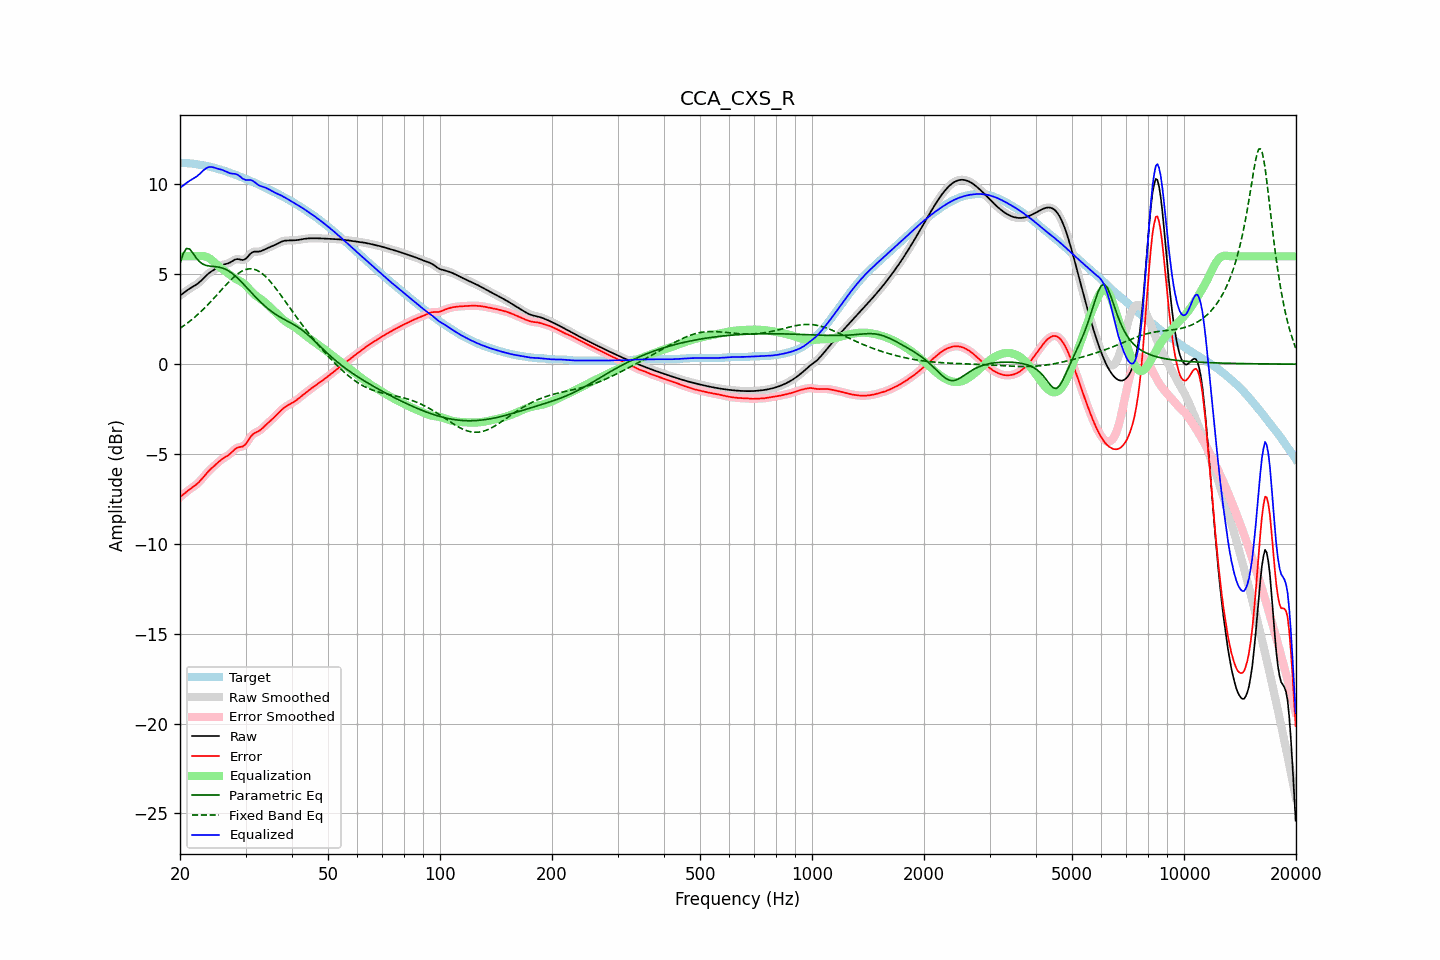

The table this chart was drawn from, first rows:
frequency, raw, error, smoothed, error_smoothed, equalization, parametric_eq, fixed_band_eq, equalized_raw, equalized_smoothed, target
20.00, 3.81, -7.40, 3.81, -7.40, 6.00, 5.60, 2.00, 9.81, 9.81, 11.21
20.20, 3.88, -7.33, 3.88, -7.32, 6.00, 5.87, 2.06, 9.88, 9.88, 11.20
20.40, 3.95, -7.25, 3.95, -7.25, 6.00, 6.15, 2.12, 9.95, 9.95, 11.20
20.61, 4.02, -7.18, 4.02, -7.18, 6.00, 6.29, 2.18, 10.02, 10.02, 11.19
20.81, 4.08, -7.10, 4.08, -7.10, 6.00, 6.44, 2.25, 10.08, 10.08, 11.19
21.02, 4.14, -7.04, 4.14, -7.04, 6.00, 6.42, 2.31, 10.14, 10.14, 11.18
21.23, 4.20, -6.97, 4.20, -6.97, 6.00, 6.41, 2.38, 10.20, 10.20, 11.17
21.44, 4.26, -6.90, 4.26, -6.91, 6.00, 6.30, 2.45, 10.26, 10.26, 11.16
21.66, 4.31, -6.84, 4.31, -6.84, 6.00, 6.18, 2.53, 10.31, 10.31, 11.15
21.87, 4.36, -6.78, 4.36, -6.78, 6.00, 6.05, 2.60, 10.36, 10.36, 11.14
22.09, 4.42, -6.71, 4.42, -6.71, 6.00, 5.92, 2.68, 10.42, 10.42, 11.13
22.31, 4.48, -6.63, 4.48, -6.63, 6.00, 5.82, 2.76, 10.49, 10.49, 11.11
22.54, 4.55, -6.54, 4.55, -6.54, 6.01, 5.71, 2.84, 10.56, 10.57, 11.10
22.76, 4.63, -6.45, 4.63, -6.45, 6.02, 5.64, 2.92, 10.65, 10.65, 11.08
22.99, 4.72, -6.35, 4.72, -6.35, 6.01, 5.58, 3.01, 10.74, 10.74, 11.07
23.22, 4.81, -6.24, 4.81, -6.24, 6.00, 5.54, 3.10, 10.82, 10.82, 11.05
23.45, 4.90, -6.13, 4.90, -6.13, 5.98, 5.50, 3.18, 10.88, 10.88, 11.04
23.69, 4.99, -6.03, 4.98, -6.03, 5.95, 5.48, 3.28, 10.93, 10.93, 11.02
23.92, 5.06, -5.94, 5.06, -5.94, 5.90, 5.46, 3.37, 10.97, 10.96, 11.00
24.16, 5.13, -5.85, 5.13, -5.85, 5.85, 5.45, 3.46, 10.97, 10.97, 10.98
24.40, 5.19, -5.76, 5.19, -5.76, 5.78, 5.44, 3.56, 10.97, 10.97, 10.95
24.65, 5.24, -5.68, 5.25, -5.68, 5.70, 5.44, 3.66, 10.94, 10.94, 10.93
24.89, 5.30, -5.60, 5.30, -5.60, 5.61, 5.43, 3.75, 10.91, 10.92, 10.91
25.14, 5.36, -5.52, 5.36, -5.52, 5.53, 5.42, 3.85, 10.89, 10.89, 10.88
25.39, 5.41, -5.44, 5.41, -5.44, 5.45, 5.40, 3.95, 10.86, 10.86, 10.85
25.65, 5.46, -5.37, 5.46, -5.37, 5.38, 5.38, 4.05, 10.84, 10.84, 10.83
25.91, 5.50, -5.30, 5.50, -5.30, 5.31, 5.36, 4.15, 10.81, 10.81, 10.80
26.16, 5.54, -5.23, 5.53, -5.24, 5.25, 5.33, 4.25, 10.78, 10.78, 10.77
26.43, 5.56, -5.18, 5.56, -5.18, 5.18, 5.29, 4.35, 10.74, 10.74, 10.74
26.69, 5.58, -5.13, 5.58, -5.13, 5.11, 5.25, 4.45, 10.70, 10.70, 10.71
26.96, 5.61, -5.07, 5.61, -5.07, 5.04, 5.20, 4.54, 10.65, 10.66, 10.68
27.23, 5.65, -5.00, 5.65, -5.00, 4.97, 5.14, 4.63, 10.62, 10.63, 10.65
27.50, 5.70, -4.92, 5.70, -4.92, 4.90, 5.08, 4.72, 10.61, 10.61, 10.62
27.77, 5.76, -4.83, 5.76, -4.83, 4.84, 5.01, 4.80, 10.60, 10.60, 10.59
28.05, 5.81, -4.75, 5.81, -4.75, 4.78, 4.94, 4.89, 10.59, 10.59, 10.56
28.33, 5.84, -4.68, 5.83, -4.68, 4.73, 4.86, 4.96, 10.57, 10.56, 10.52
28.62, 5.85, -4.64, 5.84, -4.64, 4.68, 4.77, 5.03, 10.53, 10.53, 10.48
28.90, 5.83, -4.62, 5.83, -4.62, 4.64, 4.69, 5.09, 10.47, 10.46, 10.45
29.19, 5.81, -4.60, 5.81, -4.60, 4.59, 4.60, 5.15, 10.40, 10.40, 10.41
29.48, 5.79, -4.58, 5.80, -4.57, 4.53, 4.50, 5.20, 10.32, 10.33, 10.37
29.78, 5.82, -4.52, 5.82, -4.52, 4.46, 4.41, 5.24, 10.28, 10.28, 10.34
30.08, 5.87, -4.44, 5.87, -4.43, 4.38, 4.31, 5.27, 10.24, 10.25, 10.30
30.38, 5.96, -4.31, 5.96, -4.30, 4.28, 4.21, 5.29, 10.24, 10.25, 10.27
30.68, 6.07, -4.17, 6.06, -4.17, 4.19, 4.12, 5.30, 10.25, 10.25, 10.23
30.99, 6.16, -4.03, 6.15, -4.04, 4.09, 4.02, 5.31, 10.24, 10.24, 10.19
31.30, 6.22, -3.93, 6.22, -3.93, 3.99, 3.92, 5.30, 10.21, 10.21, 10.15
31.61, 6.26, -3.86, 6.25, -3.86, 3.90, 3.83, 5.28, 10.16, 10.15, 10.11
31.93, 6.26, -3.81, 6.26, -3.81, 3.82, 3.73, 5.25, 10.09, 10.09, 10.07
32.24, 6.26, -3.77, 6.26, -3.77, 3.76, 3.64, 5.22, 10.02, 10.02, 10.03
32.57, 6.26, -3.73, 6.27, -3.72, 3.69, 3.55, 5.17, 9.96, 9.96, 9.99
32.89, 6.28, -3.67, 6.28, -3.66, 3.63, 3.46, 5.11, 9.91, 9.92, 9.95
33.22, 6.31, -3.59, 6.31, -3.59, 3.57, 3.38, 5.05, 9.88, 9.89, 9.90
33.55, 6.35, -3.51, 6.35, -3.51, 3.50, 3.29, 4.98, 9.86, 9.86, 9.86
33.89, 6.40, -3.42, 6.40, -3.42, 3.43, 3.22, 4.89, 9.83, 9.82, 9.82
34.23, 6.44, -3.33, 6.44, -3.34, 3.35, 3.14, 4.81, 9.79, 9.79, 9.77
34.57, 6.48, -3.25, 6.48, -3.25, 3.26, 3.07, 4.71, 9.74, 9.74, 9.73
34.92, 6.51, -3.17, 6.52, -3.17, 3.18, 2.99, 4.61, 9.69, 9.69, 9.69
35.27, 6.55, -3.09, 6.55, -3.09, 3.09, 2.93, 4.51, 9.64, 9.64, 9.64
35.62, 6.59, -3.01, 6.59, -3.01, 3.00, 2.86, 4.40, 9.59, 9.59, 9.60
35.97, 6.63, -2.93, 6.63, -2.92, 2.91, 2.80, 4.28, 9.55, 9.55, 9.56
... 635 more rows
